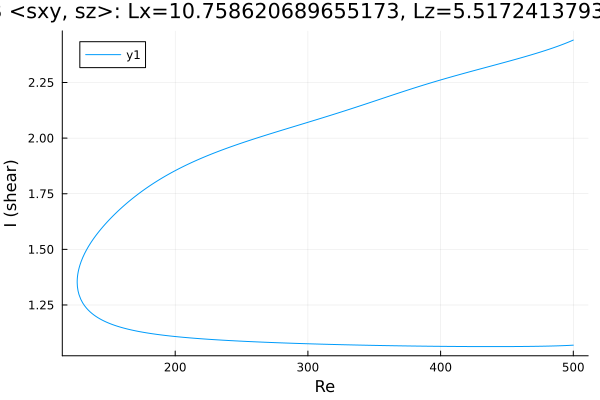

Data behind this chart, as committed beside it:
Re, shear
500.0, 2.441
498.8, 2.438
497.4, 2.434
496, 2.431
494.6, 2.427
493.2, 2.424
491.8, 2.421
490.4, 2.418
488.9, 2.414
487.5, 2.411
486.1, 2.408
484.7, 2.405
483.3, 2.403
482.4, 2.401
481, 2.398
479.6, 2.395
478.2, 2.393
476.8, 2.39
475.4, 2.387
474, 2.385
472.5, 2.382
471.1, 2.379
469.7, 2.377
468.3, 2.374
466.9, 2.372
465.5, 2.369
464.1, 2.367
462.6, 2.364
461.2, 2.362
459.8, 2.36
458.4, 2.357
457, 2.355
455.6, 2.353
454.2, 2.35
452.7, 2.348
451.3, 2.346
449.9, 2.343
448.5, 2.341
447.1, 2.339
445.7, 2.336
444.3, 2.334
442.8, 2.332
441.4, 2.329
440, 2.327
438.6, 2.325
437.2, 2.323
435.8, 2.32
434.4, 2.318
432.9, 2.316
431.5, 2.314
430.1, 2.311
428.7, 2.309
427.3, 2.307
425.9, 2.305
424.5, 2.302
423, 2.3
421.6, 2.298
420.2, 2.295
418.8, 2.293
417.4, 2.291
... 534 more rows
